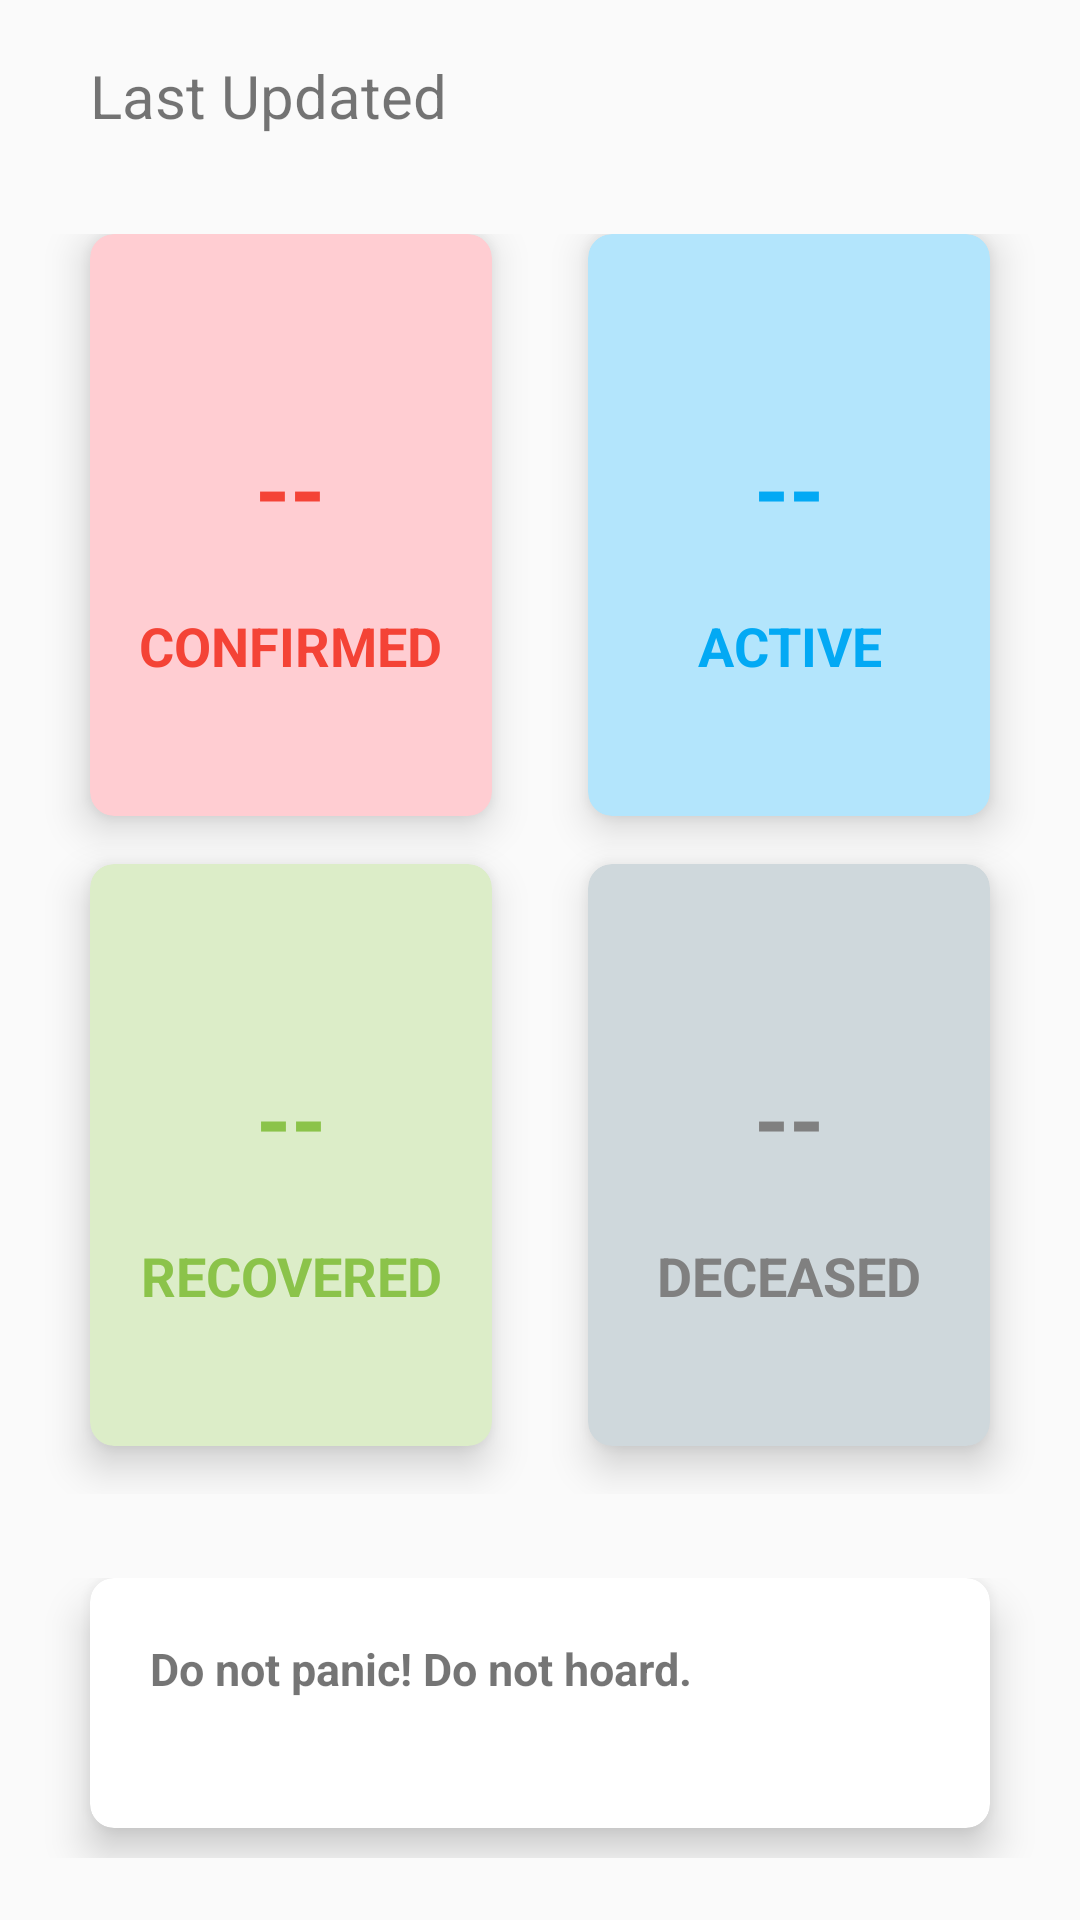

Produce the Android XML layout that renders to this screen, including the resource entries it uses.
<!-- AndroidManifest.xml: application theme AppTheme -->
<!-- res/layout/fragment_figures.xml -->
<?xml version="1.0" encoding="utf-8"?>
<FrameLayout xmlns:android="http://schemas.android.com/apk/res/android"
    xmlns:tools="http://schemas.android.com/tools"
    android:layout_width="match_parent"
    android:layout_height="match_parent"
    xmlns:app="http://schemas.android.com/apk/res-auto"
    tools:context=".FiguresFragment">

    
    <LinearLayout
        android:layout_width="match_parent"
        android:layout_height="match_parent"
        android:orientation="vertical"
        android:weightSum="10">

        <RelativeLayout
               android:layout_width="match_parent"
               android:layout_height="0dp"
               android:layout_weight="1">

             <TextView
                   android:layout_width="match_parent"
                   android:layout_height="wrap_content"
                   android:id="@+id/text_lastupdated"
                   android:text="@string/text_time_update"
                   android:layout_centerVertical="true"
                   android:paddingLeft="30dp"
                   android:textSize="20sp"/>

        </RelativeLayout>

        <GridLayout
            android:columnCount="2"
            android:rowCount="3"
            android:alignmentMode="alignMargins"
            android:columnOrderPreserved="false"
            android:layout_width="match_parent"
            android:layout_height="0dp"
            android:padding="14dp"
            android:layout_weight="7">

            

            
            <androidx.cardview.widget.CardView
                android:layout_width="0dp"
                android:layout_height="0dp"
                android:layout_columnWeight="1"
                android:layout_rowWeight="1"
                android:layout_marginBottom="16dp"
                android:layout_marginLeft="16dp"
                android:layout_marginRight="16dp"
                app:cardBackgroundColor="@color/colorLightRed"
                app:cardElevation="8dp"
                app:cardCornerRadius="8dp"
                >

                <LinearLayout
                    android:layout_width="wrap_content"
                    android:layout_height="wrap_content"
                    android:layout_gravity="center_horizontal|center_vertical"
                    android:layout_margin="16dp"
                    android:orientation="vertical">

                    <TextView
                        android:id="@+id/text_confirmed"
                        android:layout_width="wrap_content"
                        android:layout_height="wrap_content"
                        android:text="--"
                        android:textAlignment="center"
                        android:textColor="@color/colorRed"
                        android:layout_gravity="center"
                        android:textSize="30sp"
                        android:padding="20dp"
                        android:textStyle="bold"/>

                    <TextView
                        android:layout_width="wrap_content"
                        android:layout_height="wrap_content"
                        android:text="@string/text_confirmed"
                        android:textAlignment="center"
                        android:textColor="@color/colorRed"
                        android:layout_gravity="center"
                        android:textSize="18sp"
                        android:textStyle="bold"/>

                </LinearLayout>

            </androidx.cardview.widget.CardView>

            
            <androidx.cardview.widget.CardView
                android:layout_width="0dp"
                android:layout_height="0dp"
                android:layout_columnWeight="1"
                android:layout_rowWeight="1"
                android:layout_marginBottom="16dp"
                android:layout_marginLeft="16dp"
                android:layout_marginRight="16dp"
                app:cardBackgroundColor="@color/colorLightBlue"
                app:cardElevation="8dp"
                app:cardCornerRadius="8dp"
                >

                <LinearLayout
                    android:layout_width="wrap_content"
                    android:layout_height="wrap_content"
                    android:layout_gravity="center_horizontal|center_vertical"
                    android:layout_margin="16dp"
                    android:orientation="vertical">

                    <TextView
                        android:id="@+id/text_active"
                        android:layout_width="wrap_content"
                        android:layout_height="wrap_content"
                        android:text="--"
                        android:textAlignment="center"
                        android:textColor="@color/colorBlue"
                        android:layout_gravity="center"
                        android:padding="20dp"
                        android:textSize="30sp"
                        android:textStyle="bold"/>

                    <TextView
                        android:layout_width="wrap_content"
                        android:layout_height="wrap_content"
                        android:text="@string/text_active"
                        android:textAlignment="center"
                        android:textColor="@color/colorBlue"
                        android:layout_gravity="center"
                        android:textSize="18sp"
                        android:textStyle="bold"/>

                </LinearLayout>

            </androidx.cardview.widget.CardView>

            

            
            <androidx.cardview.widget.CardView
                android:layout_width="0dp"
                android:layout_height="0dp"
                android:layout_columnWeight="1"
                android:layout_rowWeight="1"
                app:cardBackgroundColor="@color/colorLightGreen"
                android:layout_marginBottom="16dp"
                android:layout_marginLeft="16dp"
                android:layout_marginRight="16dp"
                app:cardElevation="8dp"
                app:cardCornerRadius="8dp">

                <LinearLayout
                    android:layout_width="wrap_content"
                    android:layout_height="wrap_content"
                    android:layout_gravity="center_horizontal|center_vertical"
                    android:layout_margin="16dp"
                    android:orientation="vertical">

                    <TextView
                        android:id="@+id/text_recovered"
                        android:layout_width="wrap_content"
                        android:layout_height="wrap_content"
                        android:text="--"
                        android:textAlignment="center"
                        android:textColor="@color/colorGreen"
                        android:layout_gravity="center"
                        android:padding="20dp"
                        android:textSize="30sp"
                        android:textStyle="bold"/>

                    <TextView
                        android:layout_width="wrap_content"
                        android:layout_height="wrap_content"
                        android:text="@string/text_recovered"
                        android:textAlignment="center"
                        android:textColor="@color/colorGreen"
                        android:layout_gravity="center"
                        android:textSize="18sp"
                        android:textStyle="bold"/>

                </LinearLayout>

            </androidx.cardview.widget.CardView>

            
            <androidx.cardview.widget.CardView
                android:layout_width="0dp"
                android:layout_height="0dp"
                android:layout_columnWeight="1"
                android:layout_rowWeight="1"
                app:cardBackgroundColor="@color/colorLightGray"
                android:layout_marginBottom="16dp"
                android:layout_marginLeft="16dp"
                android:layout_marginRight="16dp"
                app:cardElevation="8dp"
                app:cardCornerRadius="8dp"
                >

                <LinearLayout
                    android:layout_width="wrap_content"
                    android:layout_height="wrap_content"
                    android:layout_gravity="center_horizontal|center_vertical"
                    android:layout_margin="16dp"
                    android:orientation="vertical">

                    <TextView
                        android:id="@+id/text_deceased"
                        android:layout_width="wrap_content"
                        android:layout_height="wrap_content"
                        android:text="--"
                        android:textAlignment="center"
                        android:textColor="@color/colorGray"
                        android:padding="20dp"
                        android:layout_gravity="center"
                        android:textSize="30sp"
                        android:textStyle="bold"/>

                    <TextView
                        android:layout_width="wrap_content"
                        android:layout_height="wrap_content"
                        android:text="@string/text_deceased"
                        android:textAlignment="center"
                        android:textColor="@color/colorGray"
                        android:layout_gravity="center"
                        android:textSize="18sp"
                        android:textStyle="bold"/>


                </LinearLayout>

            </androidx.cardview.widget.CardView>

        </GridLayout>


        <GridLayout
            android:columnCount="1"
            android:rowCount="1"
            android:alignmentMode="alignMargins"
            android:columnOrderPreserved="false"
            android:layout_width="match_parent"
            android:layout_height="0dp"
            android:layout_weight="1.9"
            android:padding="14dp">

            
            
            <androidx.cardview.widget.CardView
                android:layout_width="match_parent"
                android:layout_height="match_parent"
                android:paddingBottom="10dp"
                android:layout_columnWeight="1"
                android:layout_marginLeft="16dp"
                android:layout_marginRight="16dp"
                android:layout_marginBottom="10dp"
                app:cardElevation="8dp"
                app:cardCornerRadius="8dp"
                >

                <LinearLayout
                    android:layout_width="match_parent"
                    android:layout_height="match_parent"
                    android:padding="20dp"
                    android:orientation="vertical">

                    <TextView
                        android:layout_width="match_parent"
                        android:layout_height="match_parent"
                        android:text="@string/text_updates"
                        android:textSize="15sp"
                        android:textStyle="bold"/>

                </LinearLayout>

            </androidx.cardview.widget.CardView>

        </GridLayout>
    </LinearLayout>

</FrameLayout>
<!-- resources referenced by this layout -->
<resources>
  <color name="colorBlue">#03A9F4</color>
  <color name="colorGray">#808080</color>
  <color name="colorGreen">#8BC34A</color>
  <color name="colorLightBlue">#B3E5FC</color>
  <color name="colorLightGray">#CFD8DC</color>
  <color name="colorLightGreen">#DCEDC8</color>
  <color name="colorLightRed">#FFCDD2</color>
  <color name="colorRed">#F44336</color>
  <string name="text_active">ACTIVE</string>
  <string name="text_confirmed">CONFIRMED</string>
  <string name="text_deceased">DECEASED</string>
  <string name="text_recovered">RECOVERED</string>
  <string name="text_time_update">Last Updated</string>
  <string name="text_updates">Do not panic! Do not hoard.</string>
  <style name="AppTheme" parent="Theme.AppCompat.Light.DarkActionBar">
          
          <item name="colorPrimary">@color/colorPrimary</item>
          <item name="colorPrimaryDark">@color/colorPrimaryDark</item>
          <item name="colorAccent">@color/colorAccent</item>
          <item name="windowActionBar">false</item>
          <item name="windowNoTitle">true</item>
      </style>
  <color name="colorPrimary">#00796B</color>
  <color name="colorPrimaryDark">#009688</color>
  <color name="colorAccent">#4CAF50</color>
</resources>
